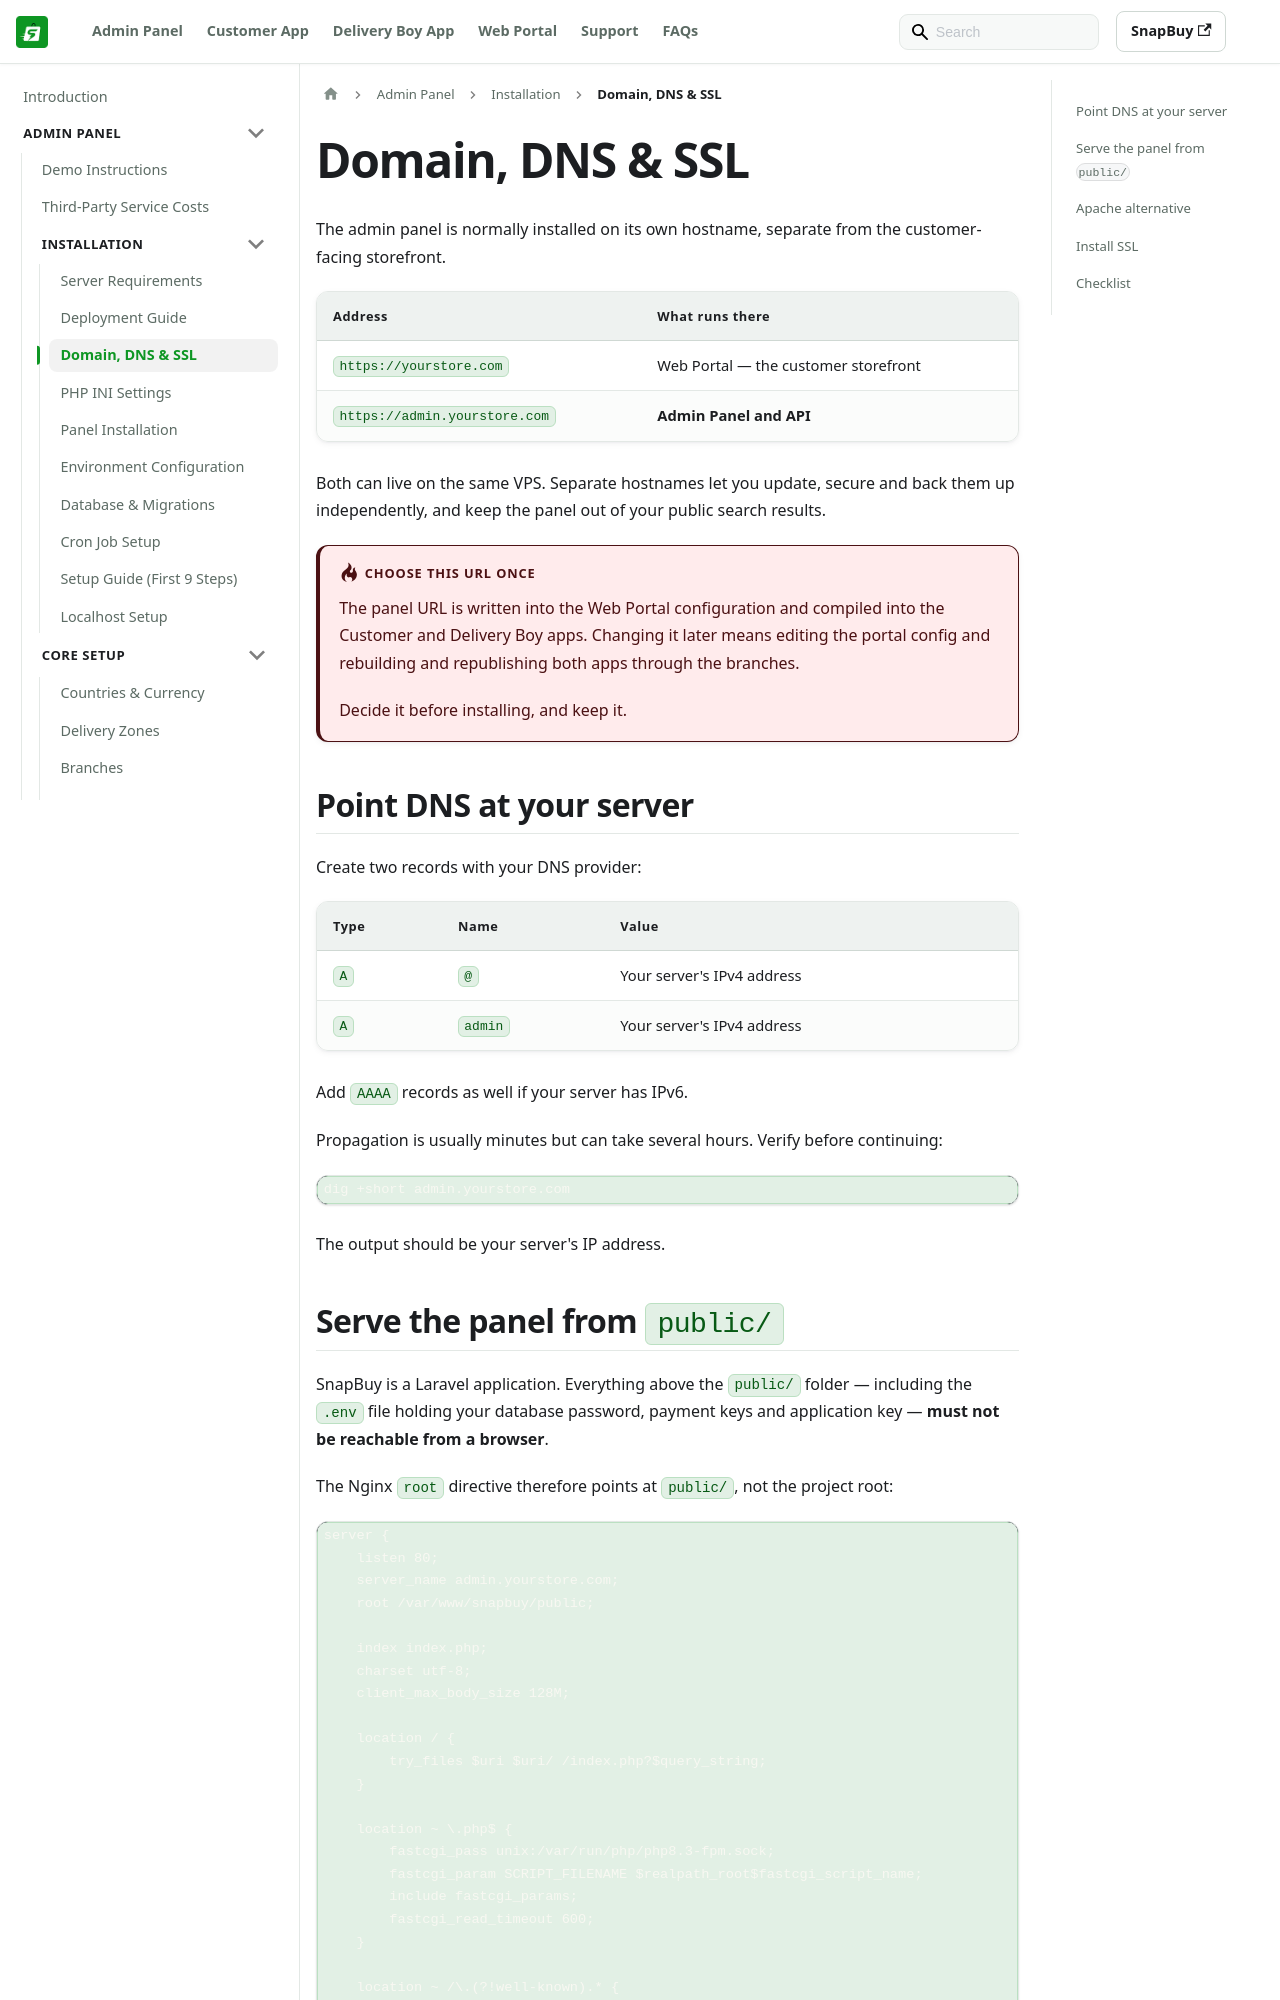

repository: WRTeam-in/snapbuy-doc · page: docs/admin/create-subdomain/index.html · generator: docusaurus

---
id: create-subdomain
title: Domain, DNS & SSL
sidebar_position: 3
---

# Domain, DNS & SSL

The admin panel is normally installed on its own hostname, separate from the customer-facing storefront.

| Address | What runs there |
| --- | --- |
| `https://yourstore.com` | Web Portal — the customer storefront |
| `https://admin.yourstore.com` | **Admin Panel and API** |

Both can live on the same VPS. Separate hostnames let you update, secure and back them up independently, and keep the panel out of your public search results.

:::danger Choose this URL once
The panel URL is written into the Web Portal configuration and compiled into the Customer and Delivery Boy apps. Changing it later means editing the portal config and rebuilding and republishing both apps through the branches.

Decide it before installing, and keep it.
:::

## Point DNS at your server

Create two records with your DNS provider:

| Type | Name | Value |
| --- | --- | --- |
| `A` | `@` | Your server's IPv4 address |
| `A` | `admin` | Your server's IPv4 address |

Add `AAAA` records as well if your server has IPv6.

Propagation is usually minutes but can take several hours. Verify before continuing:

```bash
dig +short admin.yourstore.com
```

The output should be your server's IP address.
